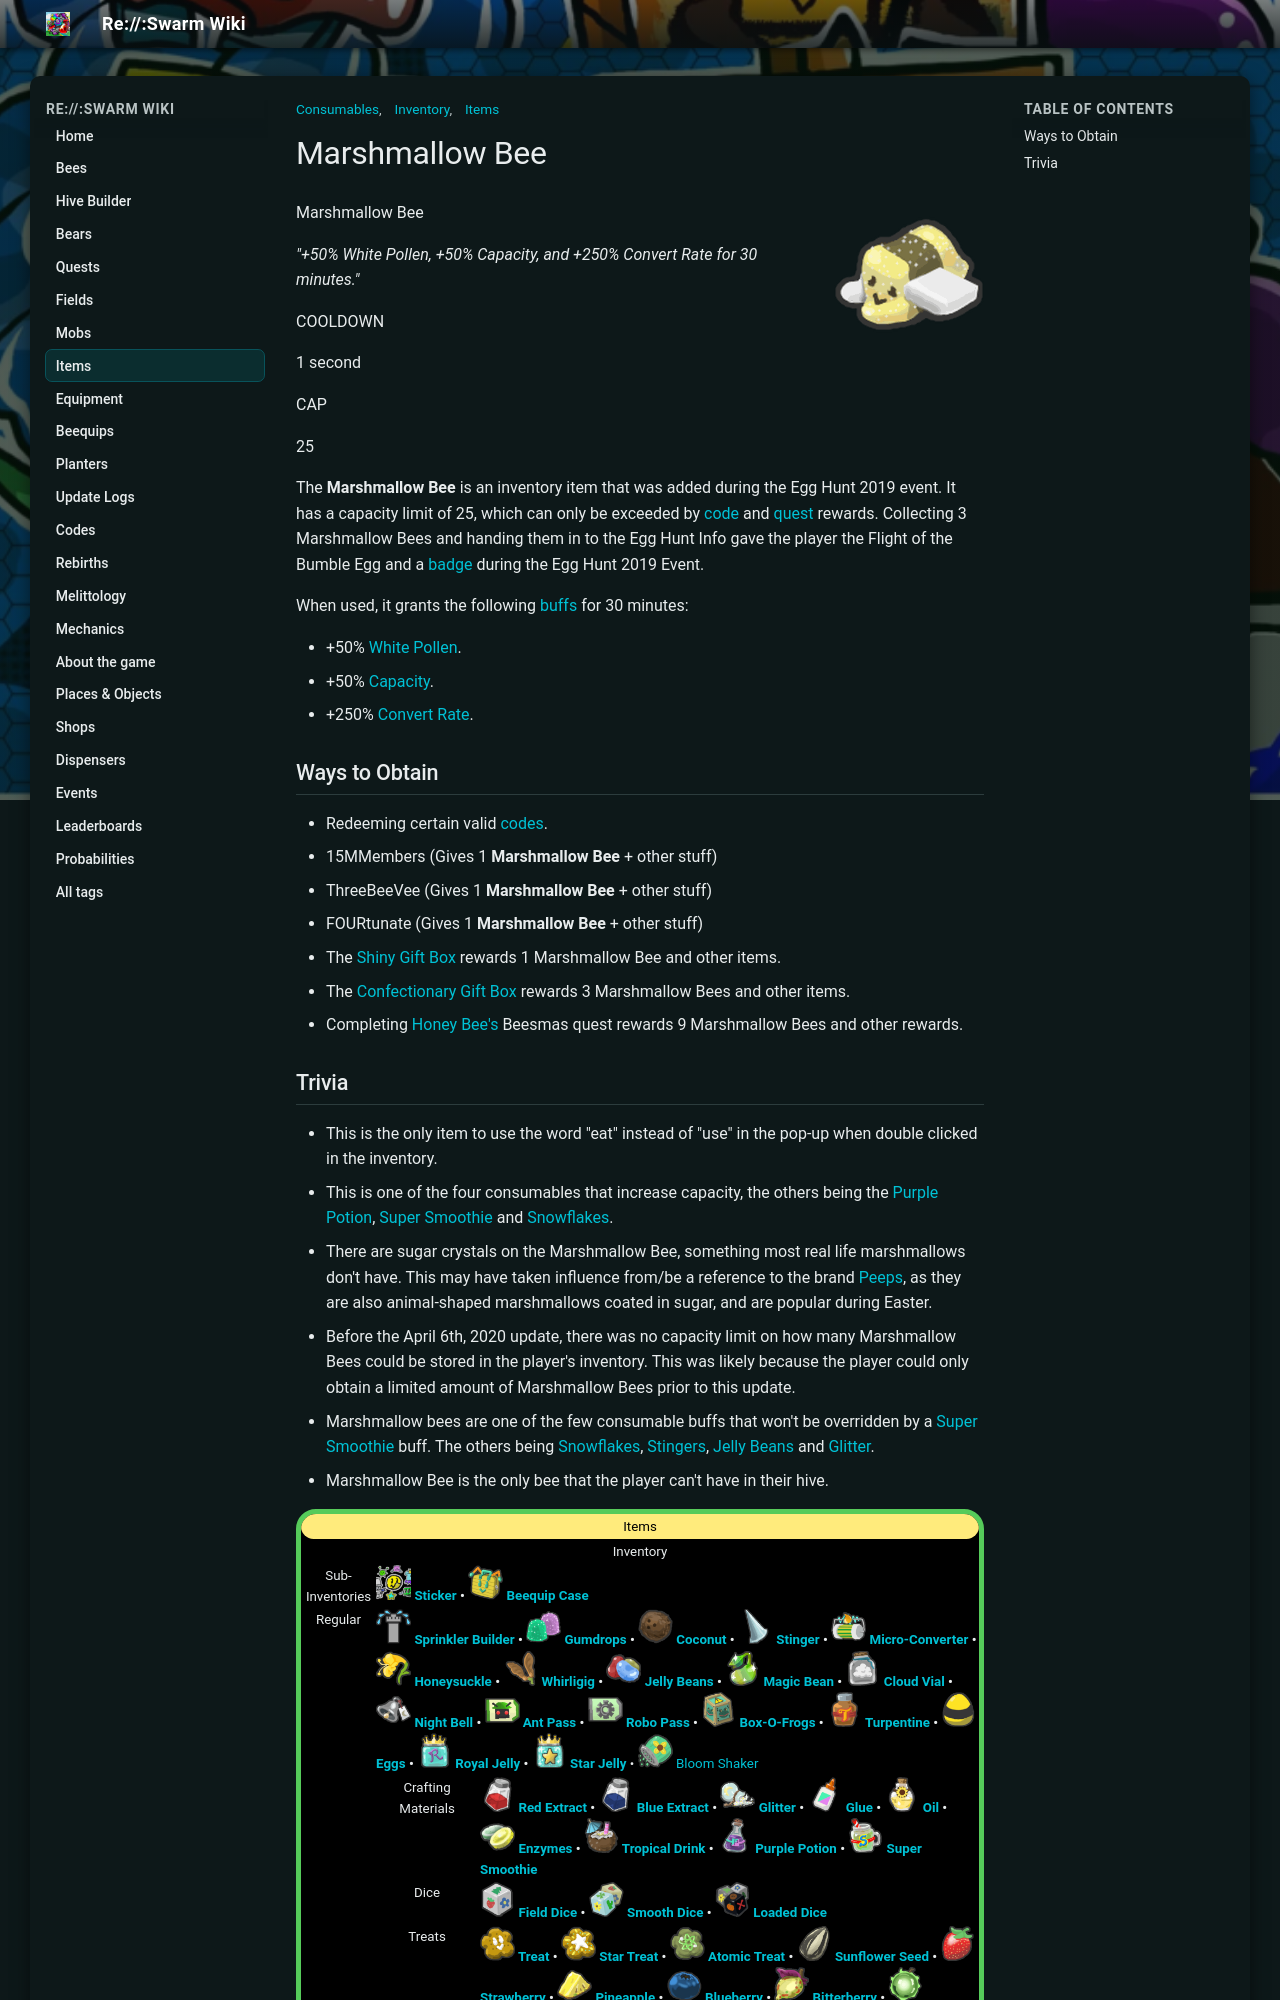

repository: JoaoFranciscoFE/reswarm-wiki · page: marshmallow-bee.html · generator: mkdocs

---
title: "Marshmallow Bee"
tags: ["Items", "Inventory", "Consumables"]
---

# Marshmallow Bee

![Marshmallow Bee](img/Marshmallow_Bee.png){ align=right width=150 }

Marshmallow Bee

*"+50% White Pollen, +50% Capacity, and +250% Convert Rate for 30 minutes."*

COOLDOWN

1 second

CAP

25



The **Marshmallow Bee** is an inventory item that was added during the Egg Hunt 2019 event. It has a capacity limit of 25, which can only be exceeded by [code](codes.md) and [quest](quests.md) rewards. Collecting 3 Marshmallow Bees and handing them in to the Egg Hunt Info gave the player the Flight of the Bumble Egg and a [badge](badges.md#Unobtainable) during the Egg Hunt 2019 Event.

When used, it grants the following [buffs](buffs-debuffs.md#From_Items) for 30 minutes:

* +50% [White Pollen](system-page.md#White_Pollen).
* +50% [Capacity](system-page.md#Capacity_Multiplier).
* +250% [Convert Rate](system-page.md#Convert_Rate).

## Ways to Obtain

* Redeeming certain valid [codes](codes.md).
  * 15MMembers (Gives 1 **Marshmallow Bee** + other stuff)
  * ThreeBeeVee (Gives 1 **Marshmallow Bee** + other stuff)
  * FOURtunate (Gives 1 **Marshmallow Bee** + other stuff)
* The [Shiny Gift Box](gift-boxes.md#2025) rewards 1 Marshmallow Bee and other items.
* The [Confectionary Gift Box](gift-boxes.md#2025) rewards 3 Marshmallow Bees and other items.
* Completing [Honey Bee's](honey-bee-npc.md) Beesmas quest rewards 9 Marshmallow Bees and other rewards.
